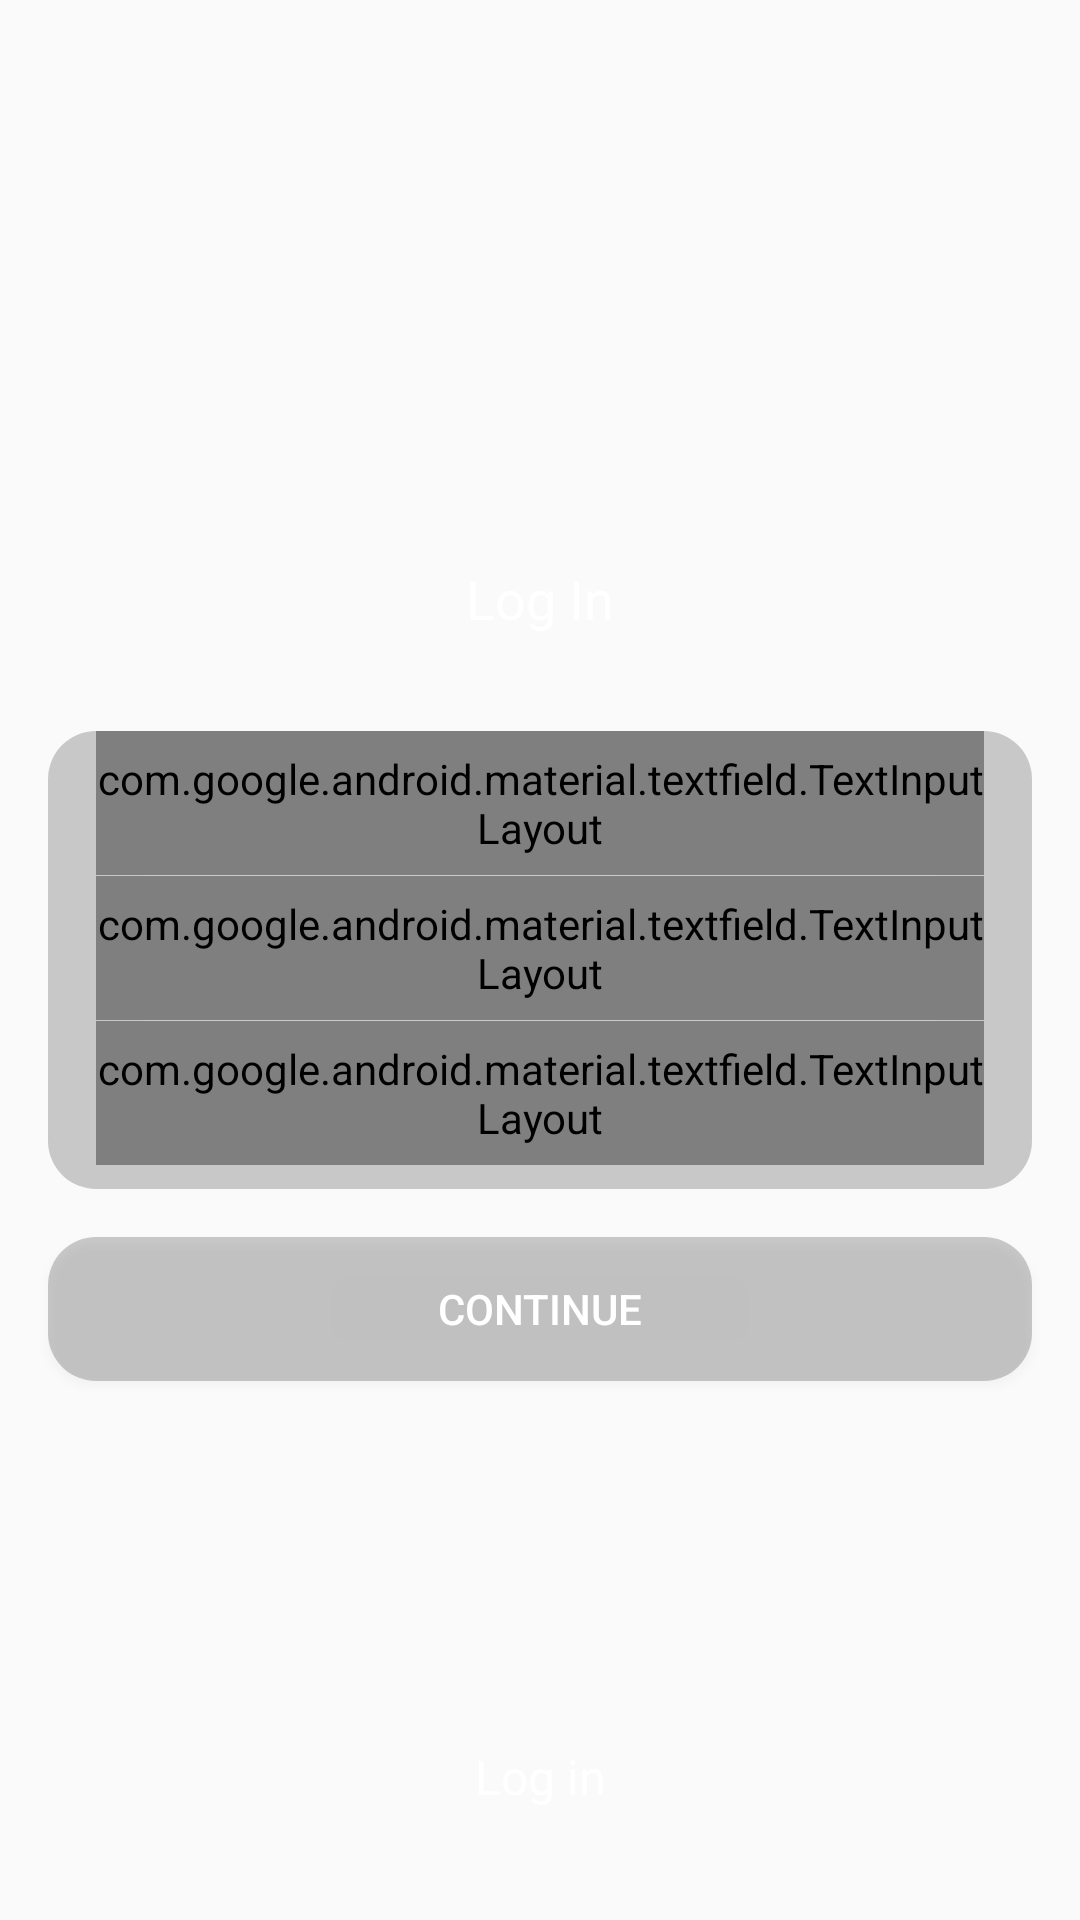

Write the Android layout XML for this screen, with the resource values it uses.
<!-- AndroidManifest.xml: application theme AppTheme -->
<!-- res/layout/login_fragment.xml -->
<?xml version="1.0" encoding="utf-8"?>
<android.support.constraint.ConstraintLayout xmlns:android="http://schemas.android.com/apk/res/android"
    xmlns:app="http://schemas.android.com/apk/res-auto"
    android:layout_width="match_parent"
    android:layout_height="match_parent">

    <TextView
        android:id="@+id/text_login"
        android:layout_width="match_parent"
        android:layout_height="wrap_content"
        android:layout_marginBottom="32dp"
        android:gravity="center_horizontal"
        android:text="Log In"
        android:textColor="@color/white"
        android:textSize="18sp"
        app:layout_constraintBottom_toTopOf="@id/linear" />


    <LinearLayout
        android:id="@+id/linear"
        android:layout_width="match_parent"
        android:layout_height="wrap_content"
        android:layout_marginStart="16dp"
        android:layout_marginEnd="16dp"
        android:background="@drawable/shop_card_bg"
        android:orientation="vertical"
        android:paddingBottom="8dp"
        app:layout_constraintBottom_toBottomOf="parent"
        app:layout_constraintEnd_toEndOf="parent"
        app:layout_constraintStart_toStartOf="parent"
        app:layout_constraintTop_toTopOf="parent">


        <android.support.design.widget.TextInputLayout
            android:id="@+id/login_layout"
            style="@style/Widget.MaterialComponents.TextInputLayout.FilledBox.Dense"
            android:layout_width="match_parent"
            android:layout_height="48dp"
            android:layout_marginStart="16dp"
            android:layout_marginEnd="16dp"
            android:focusableInTouchMode="true"
            android:gravity="center_vertical"
            android:textColor="@color/halfWhite"
            android:textColorHint="@color/halfWhite"
            app:boxBackgroundColor="@color/transparent">

            <android.support.design.widget.TextInputEditText
                android:id="@+id/nickname_login"
                style="@style/Widget.MaterialComponents.TextInputLayout.FilledBox.Dense"
                android:layout_width="match_parent"
                android:layout_height="match_parent"
                android:background="@color/transparent"
                android:hint="Name"
                android:paddingTop="4dp"
                android:paddingBottom="2dp"
                android:textColor="@color/halfWhite"
                android:textColorHint="@color/halfWhite"
                android:textSize="16sp" />
        </android.support.design.widget.TextInputLayout>


        <ImageView
            android:id="@+id/light_line"
            android:layout_width="match_parent"
            android:layout_height="wrap_content"
            android:layout_marginStart="32dp"
            android:layout_marginEnd="32dp"
            android:src="@drawable/light_line"
            app:layout_constraintBottom_toBottomOf="@id/login_layout"
            app:layout_constraintEnd_toEndOf="parent"
            app:layout_constraintStart_toStartOf="parent"
            app:layout_constraintTop_toTopOf="@id/password_layout" />

        <android.support.design.widget.TextInputLayout
            android:id="@+id/email_layout"
            style="@style/Widget.MaterialComponents.TextInputLayout.FilledBox.Dense"
            android:layout_width="match_parent"
            android:layout_height="48dp"
            android:layout_marginStart="16dp"
            android:layout_marginEnd="16dp"
            android:focusableInTouchMode="true"
            android:textColor="@color/halfWhite"
            android:textColorHint="@color/halfWhite"
            app:boxBackgroundColor="@color/transparent">

            <android.support.design.widget.TextInputEditText
                android:id="@+id/email_login"
                style="@style/Widget.MaterialComponents.TextInputLayout.FilledBox.Dense"
                android:layout_width="match_parent"
                android:layout_height="match_parent"
                android:background="@color/transparent"
                android:hint="E-mail"
                android:inputType="textEmailAddress"
                android:paddingTop="4dp"
                android:paddingBottom="2dp"
                android:textColor="@color/halfWhite"
                android:textColorHint="@color/halfWhite"
                android:textSize="16sp" />
        </android.support.design.widget.TextInputLayout>


        <ImageView
            android:id="@+id/second_light_line"
            android:layout_width="match_parent"
            android:layout_height="wrap_content"
            android:layout_marginStart="32dp"
            android:layout_marginEnd="32dp"
            android:src="@drawable/light_line" />


        <android.support.design.widget.TextInputLayout
            android:id="@+id/password_layout"
            style="@style/Widget.MaterialComponents.TextInputLayout.FilledBox.Dense"
            android:layout_width="match_parent"
            android:layout_height="48dp"
            android:layout_marginStart="16dp"
            android:layout_marginEnd="16dp"
            android:focusableInTouchMode="true"
            android:gravity="center_vertical"
            android:textColor="@color/halfWhite"
            android:textColorHint="@color/halfWhite"
            app:boxBackgroundColor="@color/transparent"
            app:passwordToggleEnabled="true"
            app:passwordToggleTint="@color/halfWhite">

            <android.support.design.widget.TextInputEditText
                android:id="@+id/password_login"
                style="@style/Widget.MaterialComponents.TextInputLayout.FilledBox.Dense"
                android:layout_width="match_parent"
                android:layout_height="match_parent"
                android:background="@color/transparent"
                android:hint="Password"
                android:inputType="textPassword"
                android:paddingTop="2dp"
                android:paddingBottom="4dp"
                android:textColor="@color/halfWhite"
                android:textColorHint="@color/halfWhite"
                android:textSize="16sp"/>
        </android.support.design.widget.TextInputLayout>

    </LinearLayout>


    <Button
        android:id="@+id/continue_btn_login"
        android:layout_width="match_parent"
        android:layout_height="wrap_content"
        android:layout_marginStart="16dp"
        android:layout_marginTop="16dp"
        android:layout_marginEnd="16dp"
        android:background="@drawable/shop_card_bg"
        android:text="Continue"
        android:textColor="@color/white"
        android:textSize="14sp"
        app:layout_constraintTop_toBottomOf="@id/linear" />


    <Button
        android:id="@+id/image_btn_login"
        android:layout_width="match_parent"
        android:layout_height="96dp"
        android:background="@color/transparent"
        app:layout_constraintBottom_toBottomOf="parent" />

    <TextView
        android:id="@+id/btn_text"
        app:layout_constraintTop_toTopOf="@id/image_btn_login"
        app:layout_constraintBottom_toBottomOf="@id/image_btn_login"
        app:layout_constraintEnd_toEndOf="@id/image_btn_login"
        app:layout_constraintStart_toStartOf="@id/image_btn_login"
        android:layout_width="wrap_content"
        android:layout_height="wrap_content"
        android:text="Log in"
        android:textAllCaps="false"
        android:textColor="@color/white"
        android:textSize="16sp"/>

</android.support.constraint.ConstraintLayout>
<!-- resources referenced by this layout -->
<resources>
  <color name="halfWhite">#80FFFFFF</color>
  <color name="transparent">@null</color>
  <color name="white">#fff</color>
  <!-- drawable light_line (drawable-v24) -->
  <?xml version="1.0" encoding="utf-8"?>
  <selector
      xmlns:android="http://schemas.android.com/apk/res/android">
      <item>
          <shape android:shape="rectangle">
              <solid android:color="@color/light_line"/>
              <corners android:radius="16dp" />
          </shape>
      </item>
  </selector>
  <!-- drawable shop_card_bg (drawable) -->
  <?xml version="1.0" encoding="utf-8"?>
  <selector
      xmlns:android="http://schemas.android.com/apk/res/android">
      <item>
          <shape android:shape="rectangle">
              <solid android:color="@color/black"/>
              <corners android:radius="16dp" />
          </shape>
      </item>
  </selector>
  <style name="AppTheme" parent="Theme.AppCompat.Light.NoActionBar">
          <item name="android:windowNoTitle">true</item>
          <item name="android:windowActionBar">false</item>
          <item name="android:windowFullscreen">true</item>
          <item name="android:windowContentOverlay">@null</item>
  
          
          <item name="colorPrimary">@color/colorPrimary</item>
          <item name="colorPrimaryDark">@color/colorPrimaryDark</item>
          <item name="colorAccent">@color/colorAccent</item>
      </style>
  <color name="light_line">#1FE5E5E5</color>
  <color name="black">#33000000</color>
  <color name="colorPrimary">#008577</color>
  <color name="colorPrimaryDark">#00574B</color>
  <color name="colorAccent">@color/halfWhite</color>
</resources>
